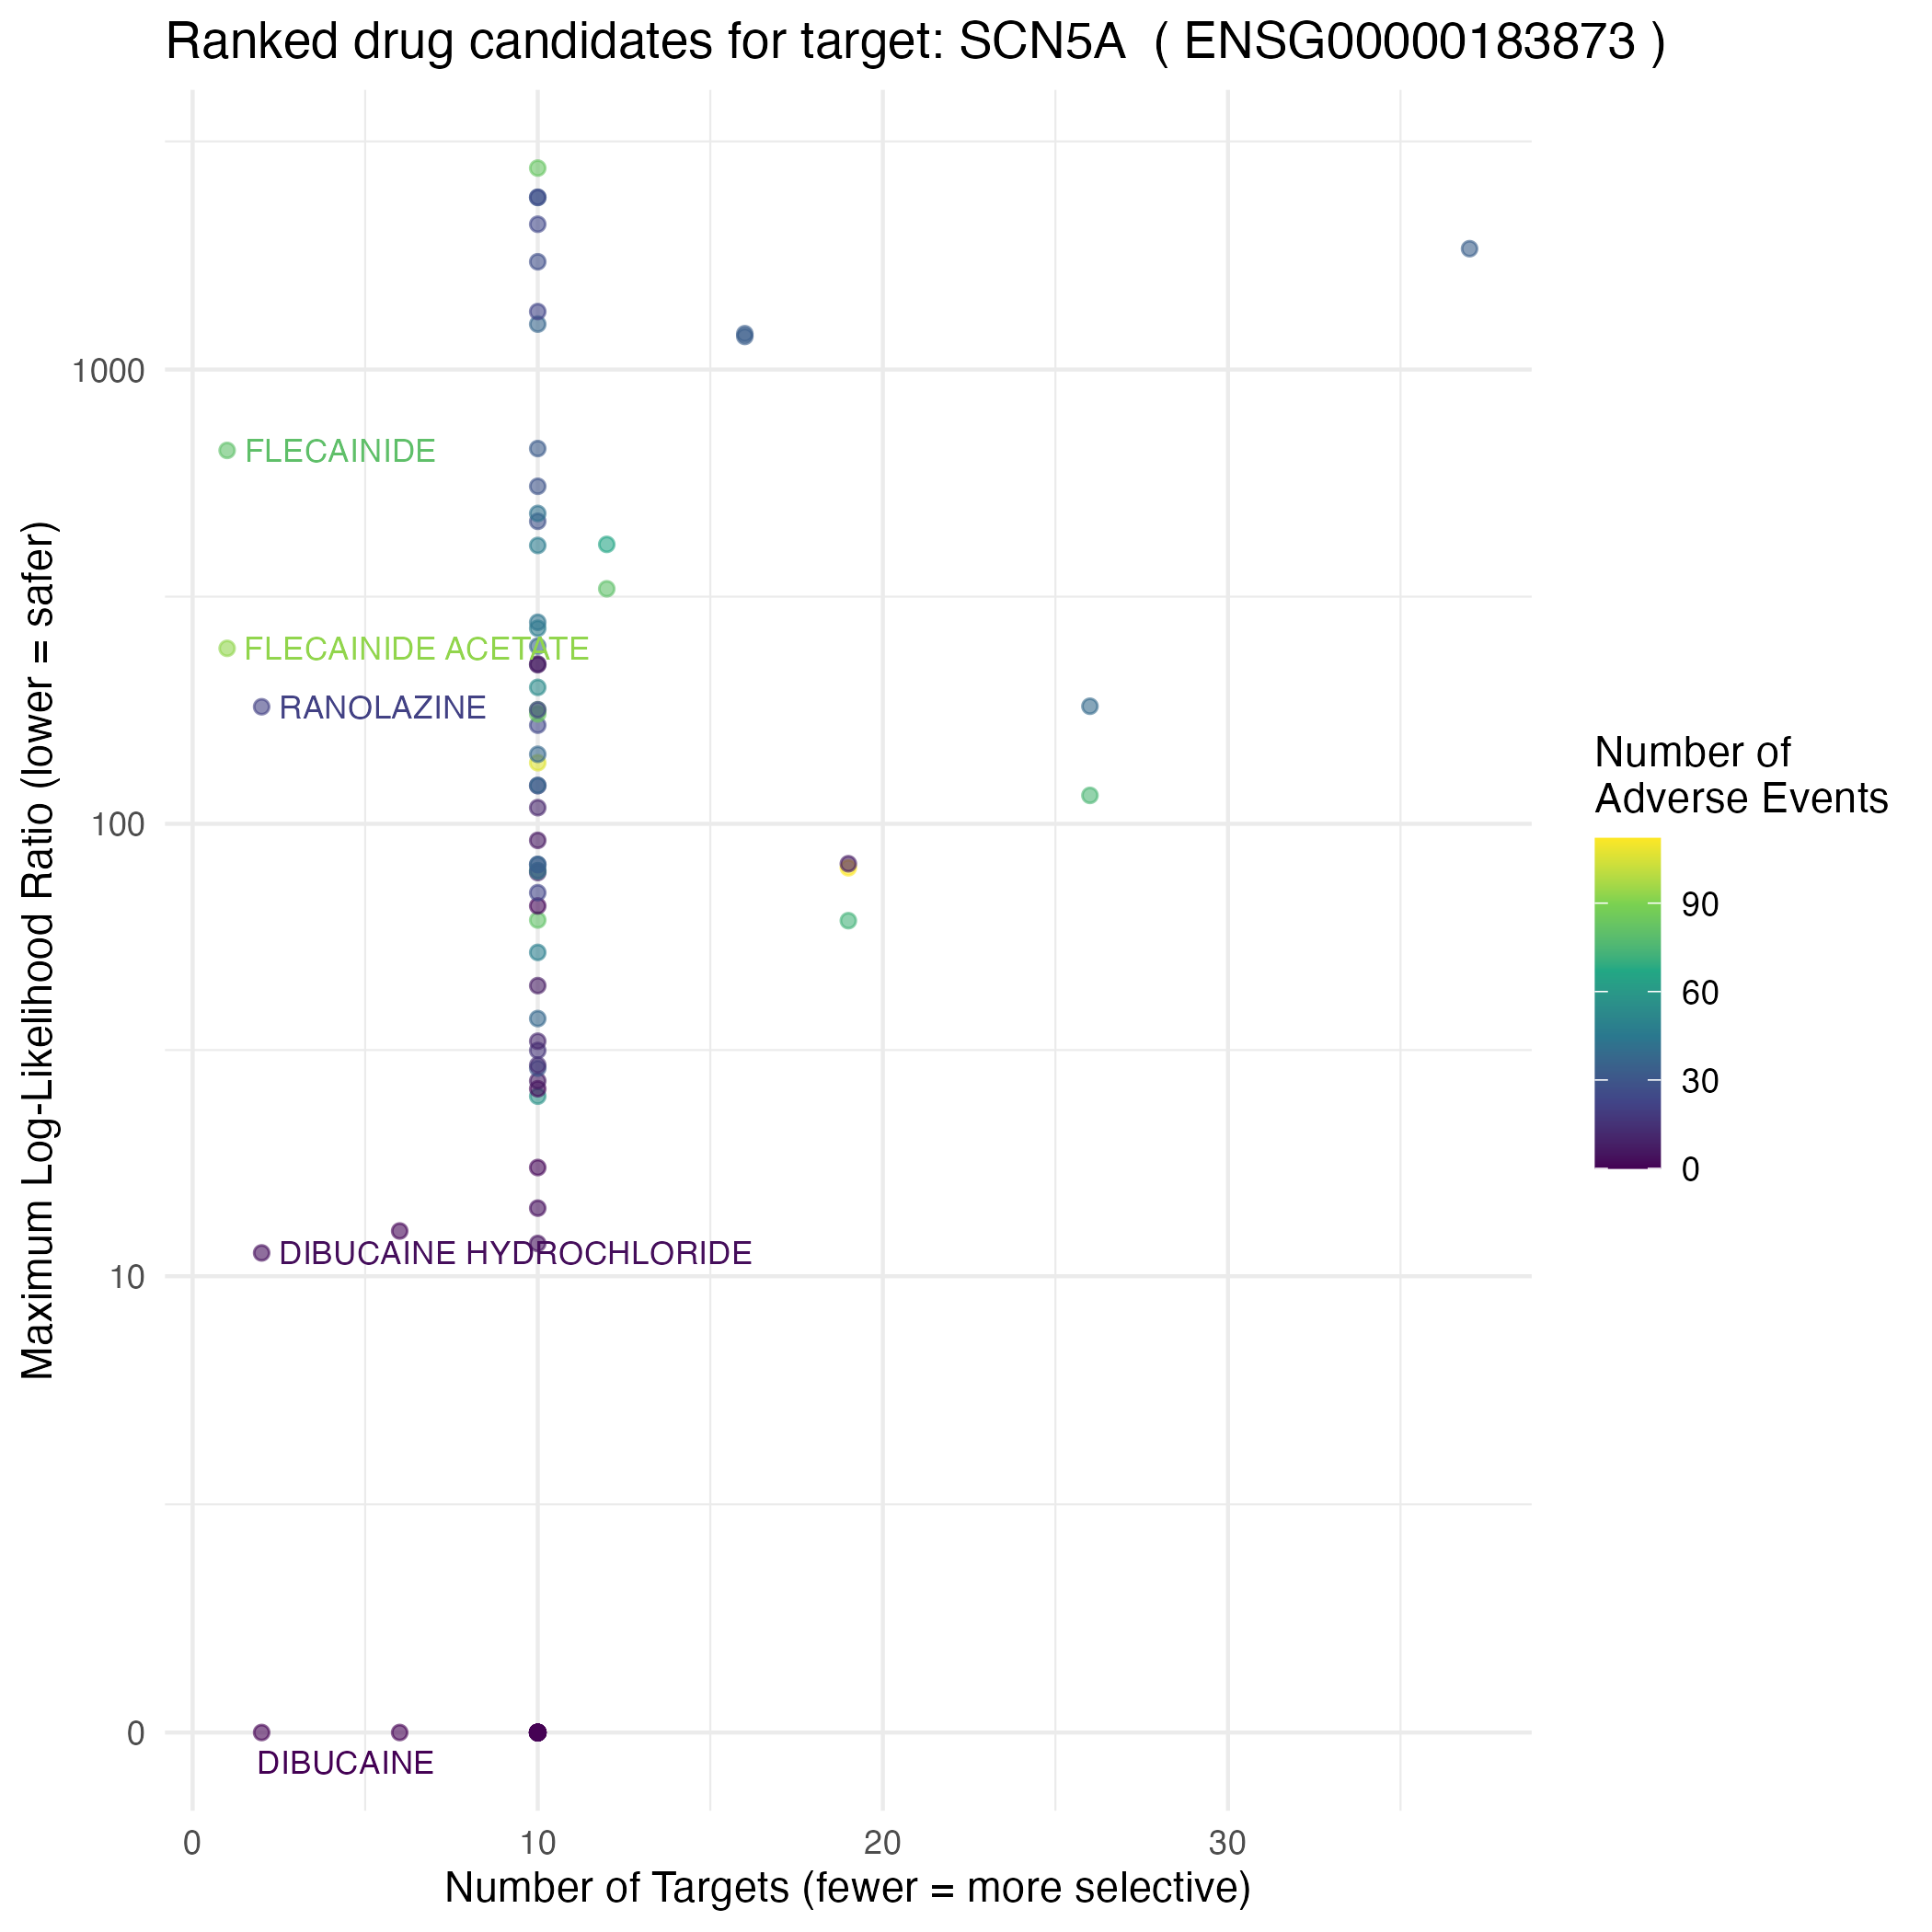

The file beside this chart, header and first rows:
id	name	nTargets	hasAdverseData	max_llr	nAdverseEvents
CHEMBL1200822	FLECAINIDE ACETATE	1	TRUE	243.4	93
CHEMBL652	FLECAINIDE	1	TRUE	663.7	80
CHEMBL1086	DIBUCAINE	2	FALSE	0	0
CHEMBL1200612	DIBUCAINE HYDROCHLORIDE	2	TRUE	11.28	3
CHEMBL1404	RANOLAZINE	2	TRUE	181	21
CHEMBL2111112	VERNAKALANT	6	FALSE	0	0
CHEMBL2107383	VERNAKALANT HYDROCHLORIDE	6	TRUE	12.62	1
CHEMBL1075	MORICIZINE	10	FALSE	0	0
CHEMBL1195	PROPOXYCAINE	10	FALSE	0	0
CHEMBL1197	HEXYLCAINE	10	FALSE	0	0
CHEMBL1200334	MORICIZINE HYDROCHLORIDE	10	FALSE	0	0
CHEMBL1200341	INDECAINIDE HYDROCHLORIDE	10	FALSE	0	0
CHEMBL1200443	MERETHOXYLLINE PROCAINE	10	FALSE	0	0
CHEMBL1200597	ETIDOCAINE HYDROCHLORIDE	10	FALSE	0	0
CHEMBL1200715	HEXYLCAINE HYDROCHLORIDE	10	FALSE	0	0
CHEMBL1200773	TOCAINIDE HYDROCHLORIDE	10	FALSE	0	0
CHEMBL1201217	DYCLONINE	10	FALSE	0	0
CHEMBL1201242	INDECAINIDE	10	FALSE	0	0
CHEMBL1201486	QUINIDINE POLYGALACTURONATE	10	FALSE	0	0
CHEMBL1762	TOCAINIDE	10	FALSE	0	0
CHEMBL1769	PROPOXYCAINE HYDROCHLORIDE	10	FALSE	0	0
CHEMBL3184437	DICHLOROBENZYL ALCOHOL	10	FALSE	0	0
CHEMBL492	ETIDOCAINE	10	FALSE	0	0
CHEMBL944	CHLOROPROCAINE HYDROCHLORIDE	10	FALSE	0	0
CHEMBL918	PHENACEMIDE	10	TRUE	11.84	4
CHEMBL1095	ETHOTOIN	10	TRUE	14.19	3
CHEMBL1179047	CHLOROPROCAINE	10	TRUE	17.46	1
CHEMBL1087	MEPIVACAINE	10	TRUE	25.11	57
CHEMBL1200	BENOXINATE	10	TRUE	26.08	2
CHEMBL605	PROCAINAMIDE HYDROCHLORIDE	10	TRUE	27.14	6
CHEMBL1201020	DISOPYRAMIDE PHOSPHATE	10	TRUE	28.95	29
CHEMBL640	PROCAINAMIDE	10	TRUE	29.42	13
CHEMBL315985	ESLICARBAZEPINE	10	TRUE	31.68	16
CHEMBL529437	COCAINE HYDROCHLORIDE	10	TRUE	33.2	11
CHEMBL1200606	MEXILETINE HYDROCHLORIDE	10	TRUE	37.25	38
CHEMBL861	MEPHENYTOIN	10	TRUE	44.02	7
CHEMBL558	MEXILETINE	10	TRUE	52.11	48
CHEMBL1200440	MEPIVACAINE HYDROCHLORIDE	10	TRUE	61.41	81
CHEMBL1200654	BENOXINATE HYDROCHLORIDE	10	TRUE	65.96	1
CHEMBL1200478	DYCLONINE HYDROCHLORIDE	10	TRUE	70.53	23
CHEMBL1200586	PRILOCAINE HYDROCHLORIDE	10	TRUE	78.11	10
CHEMBL1077896	ROPIVACAINE	10	TRUE	78.81	72
CHEMBL3707183	QUINIDINE SULFATE	10	TRUE	78.82	30
CHEMBL744	RILUZOLE	10	TRUE	81.36	26
CHEMBL517	DISOPYRAMIDE	10	TRUE	81.41	37
CHEMBL1200437	QUINIDINE GLUCONATE	10	TRUE	91.96	5
CHEMBL1294	QUINIDINE	10	TRUE	108.5	10
CHEMBL1255654	TETRACAINE HYDROCHLORIDE	10	TRUE	121.4	18
CHEMBL1200819	ARTICAINE HYDROCHLORIDE	10	TRUE	121.5	38
CHEMBL1889140	ROPIVACAINE HYDROCHLORIDE	10	TRUE	136.3	106
CHEMBL1093	ARTICAINE	10	TRUE	142.2	38
CHEMBL1242	PHENAZOPYRIDINE	10	TRUE	164.9	24
CHEMBL1201336	FOSPHENYTOIN	10	TRUE	174.5	84
CHEMBL919	FOSPHENYTOIN SODIUM	10	TRUE	178.2	83
CHEMBL1201022	PHENAZOPYRIDINE HYDROCHLORIDE	10	TRUE	178.3	21
CHEMBL1201754	RUFINAMIDE	10	TRUE	199.7	54
CHEMBL569	PROCAINE	10	TRUE	224	7
CHEMBL1200841	PROCAINE HYDROCHLORIDE	10	TRUE	224.8	7
CHEMBL1196	PROPARACAINE	10	TRUE	246.1	36
CHEMBL1200464	PROPARACAINE HYDROCHLORIDE	10	TRUE	269.4	47
... 23 more rows
